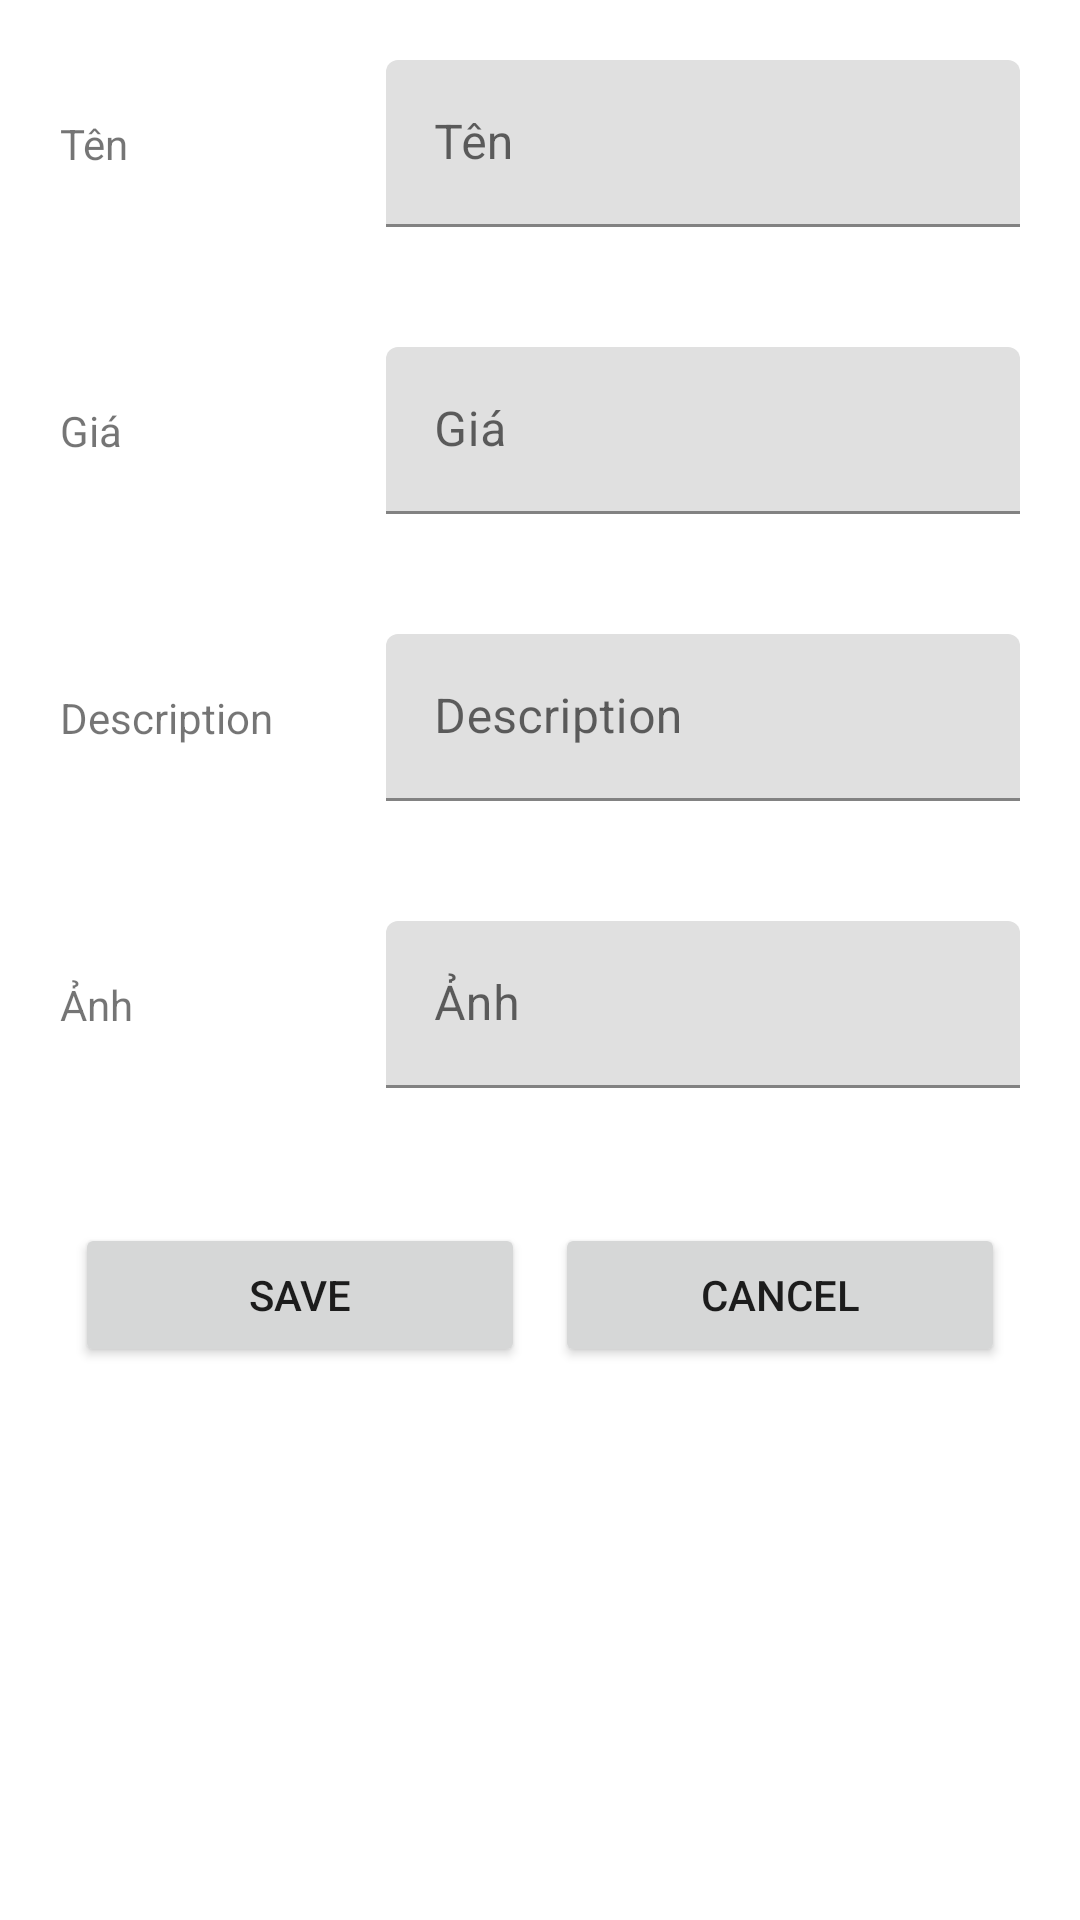

Reconstruct the res/layout file that produces this screen, plus the resources it refers to.
<!-- AndroidManifest.xml: application theme Theme.BT2_CLMCA -->
<!-- res/layout/activity_form.xml -->
<?xml version="1.0" encoding="utf-8"?>
<ScrollView xmlns:android="http://schemas.android.com/apk/res/android"
    xmlns:app="http://schemas.android.com/apk/res-auto"
    xmlns:tools="http://schemas.android.com/tools"
    android:layout_width="match_parent"
    android:layout_height="match_parent"
    android:orientation="vertical"
    tools:context=".FormActivity">


    <RelativeLayout
        android:layout_width="match_parent"
        android:layout_height="match_parent">

        <LinearLayout
            android:layout_width="match_parent"
            android:layout_height="match_parent"
            android:orientation="vertical">

            <LinearLayout
                android:layout_width="match_parent"
                android:layout_height="wrap_content"
                android:orientation="horizontal"
                android:padding="20dp">

                <TextView
                    android:id="@+id/txtTen"
                    android:layout_width="0dp"
                    android:layout_height="match_parent"
                    android:layout_weight="0.7"
                    android:gravity=""

                    android:text="Tên" />

                <com.google.android.material.textfield.TextInputLayout
                    android:layout_width="wrap_content"
                    android:layout_height="match_parent"
                    android:layout_weight="1">

                    <com.google.android.material.textfield.TextInputEditText
                        android:layout_width="match_parent"
                        android:layout_height="wrap_content"
                        android:hint="Tên" />
                </com.google.android.material.textfield.TextInputLayout>
            </LinearLayout>
            <LinearLayout
                android:layout_width="match_parent"
                android:layout_height="wrap_content"
                android:orientation="horizontal"
                android:padding="20dp">

                <TextView
                    android:id="@+id/txtGia"
                    android:layout_width="0dp"
                    android:layout_height="match_parent"
                    android:layout_weight="0.7"
                    android:gravity=""
                    android:text="Giá" />

                <com.google.android.material.textfield.TextInputLayout
                    android:layout_width="wrap_content"
                    android:layout_height="match_parent"
                    android:layout_weight="1">

                    <com.google.android.material.textfield.TextInputEditText
                        android:layout_width="match_parent"
                        android:layout_height="wrap_content"
                        android:hint="Giá" />
                </com.google.android.material.textfield.TextInputLayout>
            </LinearLayout>
            <LinearLayout
                android:layout_width="match_parent"
                android:layout_height="wrap_content"
                android:orientation="horizontal"
                android:padding="20dp">

                <TextView
                    android:id="@+id/txtDescription"
                    android:layout_width="0dp"
                    android:layout_height="match_parent"
                    android:layout_weight="0.7"
                    android:gravity=""
                    android:text="Description" />

                <com.google.android.material.textfield.TextInputLayout
                    android:layout_width="wrap_content"
                    android:layout_height="match_parent"
                    android:layout_weight="1">

                    <com.google.android.material.textfield.TextInputEditText
                        android:layout_width="match_parent"
                        android:layout_height="wrap_content"
                        android:hint="Description" />
                </com.google.android.material.textfield.TextInputLayout>
            </LinearLayout>
            <LinearLayout
                android:layout_width="match_parent"
                android:layout_height="wrap_content"
                android:orientation="horizontal"
                android:padding="20dp">

                <TextView
                    android:id="@+id/txtAnh"
                    android:layout_width="0dp"
                    android:layout_height="match_parent"
                    android:layout_weight="0.7"
                    android:gravity=""
                    android:text="Ảnh" />

                <com.google.android.material.textfield.TextInputLayout
                    android:layout_width="wrap_content"
                    android:layout_height="match_parent"
                    android:layout_weight="1">

                    <com.google.android.material.textfield.TextInputEditText
                        android:layout_width="match_parent"
                        android:layout_height="wrap_content"
                        android:hint="Ảnh" />
                </com.google.android.material.textfield.TextInputLayout>
            </LinearLayout>
            <LinearLayout
                android:layout_width="match_parent"
                android:layout_height="wrap_content"
                android:orientation="horizontal"
                android:padding="20dp">


                <Button
                    android:id="@+id/btnSave"
                    android:layout_width="wrap_content"
                    android:layout_height="wrap_content"
                    android:layout_margin="5dp"
                    android:layout_weight="1"
                    android:text="Save" />

                <Button
                    android:id="@+id/btnCancel"
                    android:layout_width="wrap_content"
                    android:layout_height="wrap_content"
                    android:layout_margin="5dp"
                    android:layout_weight="1"
                    android:text="Cancel" />
            </LinearLayout>
        </LinearLayout>


    </RelativeLayout>
</ScrollView>
<!-- resources referenced by this layout -->
<resources>
  <style name="Theme.BT2_CLMCA" parent="Theme.MaterialComponents.DayNight.DarkActionBar">
          
          <item name="colorPrimary">@color/purple_500</item>
          <item name="colorPrimaryVariant">@color/purple_700</item>
          <item name="colorOnPrimary">@color/white</item>
          
          <item name="colorSecondary">@color/teal_200</item>
          <item name="colorSecondaryVariant">@color/teal_700</item>
          <item name="colorOnSecondary">@color/black</item>
          
          <item name="android:statusBarColor" tools:targetApi="l">?attr/colorPrimaryVariant</item>
          
      </style>
  <!-- not gathered from this repository: default colours our renderer supplied (Android Studio template values) -->
  <color name="purple_500">#FF6200EE</color>
  <color name="purple_700">#FF3700B3</color>
  <color name="teal_200">#FF03DAC5</color>
  <color name="teal_700">#FF018786</color>
  <color name="black">#FF000000</color>
  <color name="white">#FFFFFFFF</color>
</resources>
